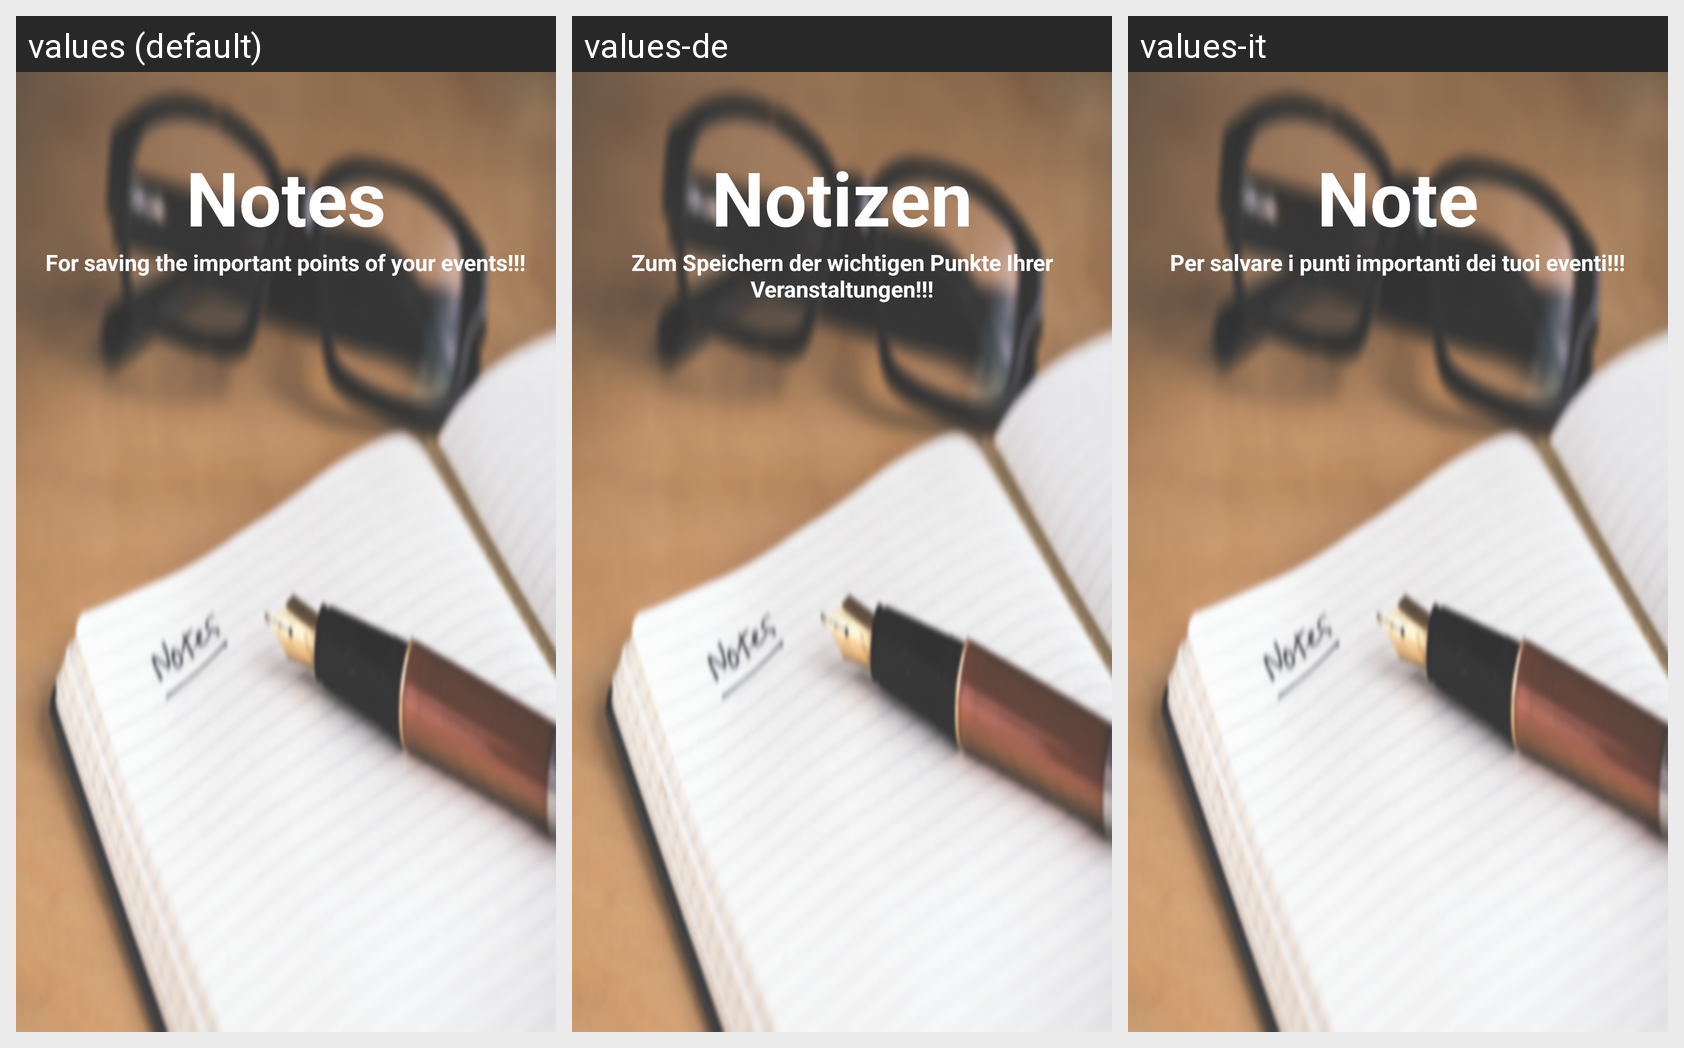

Here is an Android app screen in its default locale and in the app's own translations. Write out the translated-string differences for the strings that appear on this screen.
Android screen res/layout/fragment_intro_notes.xml rendered under 3 locales, left to right: values (default), values-de, values-it. Device: Nexus 5 (rendered at 1080×1920; each locale shown at half size, 540×960, under a caption strip naming it); theme AppTheme.
Strings drawn on this screen, with the default value and each locale's value (text and hints the layout hard-codes, and strings that could not be matched under every locale, appear in the picture but are not listed):

notes
  values: Notes
  values-de: Notizen
  values-it: Note

notes_intro_msg
  values: For saving the important points of your events!!!
  values-de: Zum Speichern der wichtigen Punkte Ihrer Veranstaltungen!!!
  values-it: Per salvare i punti importanti dei tuoi eventi!!!
